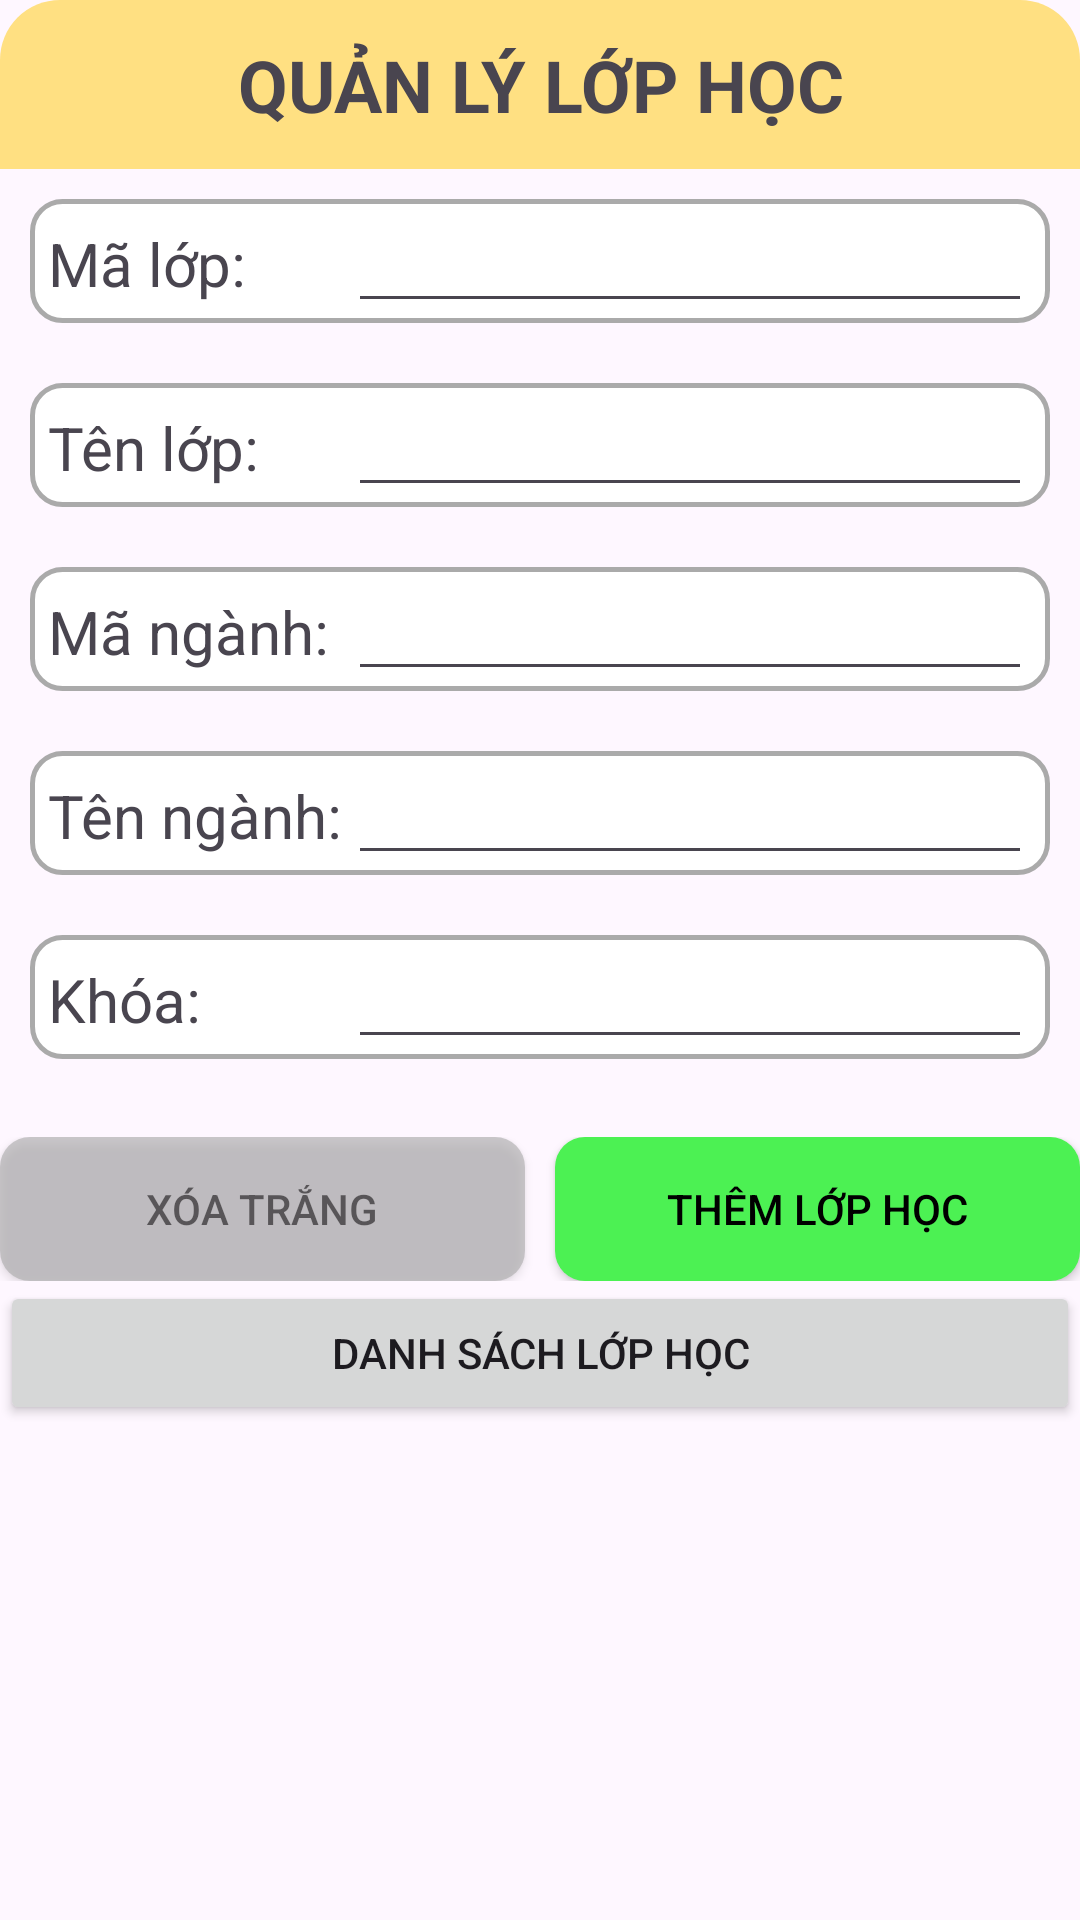

Write the Android layout XML for this screen, with the resource values it uses.
<!-- AndroidManifest.xml: application theme Theme.Project_Solo_72DCHT21 -->
<!-- res/layout/fragment_lophoc.xml -->
<?xml version="1.0" encoding="utf-8"?>
<LinearLayout xmlns:android="http://schemas.android.com/apk/res/android"
    xmlns:app="http://schemas.android.com/apk/res-auto"
    android:layout_width="match_parent"
    android:layout_height="wrap_content"
    android:background="@drawable/backgroundwhite_radius16"
    android:orientation="vertical">

    <TextView
        android:layout_width="match_parent"
        android:layout_height="wrap_content"
        android:text="QUẢN LÝ LỚP HỌC"
        android:textSize="24dp"
        android:gravity="center"
        android:textStyle="bold"
        android:background="@drawable/bg_radius_top_lr"
        android:padding="12dp"
        />
    <LinearLayout
        android:layout_width="match_parent"
        android:layout_height="wrap_content"
        android:orientation="horizontal"
        android:background="@drawable/radius_14_border_gray"
        android:layout_margin="10dp"
        android:paddingLeft="6dp"
        android:paddingRight="6dp"
        >
        <TextView
            android:layout_width="100dp"
            android:layout_height="wrap_content"
            android:text="Mã lớp:"
            android:textSize="20dp"/>
        <EditText
            android:id="@+id/malop"
            android:layout_width="fill_parent"
            android:layout_height="wrap_content"/>

    </LinearLayout>
    <LinearLayout
        android:layout_width="match_parent"
        android:layout_height="wrap_content"
        android:orientation="horizontal"
        android:background="@drawable/radius_14_border_gray"
        android:layout_margin="10dp"
        android:paddingLeft="6dp"
        android:paddingRight="6dp">
        <TextView
            android:layout_width="100dp"
            android:layout_height="wrap_content"
            android:text="Tên lớp:"
            android:textSize="20dp"/>
        <EditText
            android:id="@+id/tenlop"
            android:layout_width="fill_parent"
            android:layout_height="wrap_content"/>

    </LinearLayout>
    <LinearLayout
        android:layout_width="match_parent"
        android:layout_height="wrap_content"
        android:orientation="horizontal"
        android:background="@drawable/radius_14_border_gray"
        android:layout_margin="10dp"
        android:paddingLeft="6dp"
        android:paddingRight="6dp">
        <TextView
            android:layout_width="100dp"
            android:layout_height="wrap_content"
            android:text="Mã ngành:"
            android:textSize="20dp"/>
        <EditText
            android:id="@+id/manganh"
            android:layout_width="fill_parent"
            android:layout_height="wrap_content"/>

    </LinearLayout>
    <LinearLayout
        android:layout_width="match_parent"
        android:layout_height="wrap_content"
        android:orientation="horizontal"
        android:background="@drawable/radius_14_border_gray"
        android:layout_margin="10dp"
        android:paddingLeft="6dp"
        android:paddingRight="6dp">
        <TextView
            android:layout_width="100dp"
            android:layout_height="wrap_content"
            android:text="Tên ngành:"
            android:textSize="20dp"/>
        <EditText
            android:id="@+id/tennganh"
            android:layout_width="fill_parent"
            android:layout_height="wrap_content"/>

    </LinearLayout>
    <LinearLayout
        android:layout_width="match_parent"
        android:layout_height="wrap_content"
        android:orientation="horizontal"
        android:background="@drawable/radius_14_border_gray"
        android:layout_margin="10dp"
        android:paddingLeft="6dp"
        android:paddingRight="6dp">
        <TextView
            android:layout_width="100dp"
            android:layout_height="wrap_content"
            android:text="Khóa:"
            android:textSize="20dp"/>
        <EditText
            android:id="@+id/khoa"
            android:layout_width="fill_parent"
            android:layout_height="wrap_content"/>


    </LinearLayout>
    <LinearLayout
        android:layout_width="match_parent"
        android:layout_height="wrap_content"
        android:layout_marginTop="16dp"
        android:orientation="horizontal">

        <Button
            android:id="@+id/btnXoaTrang"
            android:layout_width="0dp"
            android:layout_height="wrap_content"
            android:layout_weight="1"
            android:background="@drawable/bg_yellow_radius_10"
            android:text="XÓA TRẮNG"
            android:textColor="@color/black"
            android:textSize="14dp"
            android:layout_marginEnd="10dp"
            android:alpha="0.6"
            app:backgroundTint="@color/gray"
            />

        <Button
            android:id="@+id/btnXacNhan"
            android:layout_width="0dp"
            android:layout_height="wrap_content"
            android:layout_weight="1"
            android:background="@drawable/bg_yellow_radius_10"
            android:text="Thêm lớp học"
            android:textColor="@color/black"
            android:textSize="14dp"
            app:backgroundTint="@color/green"

            />

    </LinearLayout>
    <Button
        android:layout_width="match_parent"
        android:layout_height="wrap_content"
        android:id="@+id/xemdanhsach_lop"
        android:text="Danh sách lớp học"/>
</LinearLayout>
<!-- resources referenced by this layout -->
<resources>
  <color name="black">#FF000000</color>
  <color name="gray">#AAAAAA</color>
  <color name="green">#4CF153</color>
  <!-- drawable bg_radius_top_lr (drawable) -->
  <?xml version="1.0" encoding="utf-8"?>
  <shape xmlns:android="http://schemas.android.com/apk/res/android">
  
      <solid android:color="@color/yellow"/>
      <corners
          android:topLeftRadius="20dp"
          android:topRightRadius="20dp"/>
  </shape>
  <!-- drawable bg_yellow_radius_10 (drawable) -->
  <?xml version="1.0" encoding="utf-8"?>
  <shape xmlns:android="http://schemas.android.com/apk/res/android">
  <solid android:color="@color/yellow"/>
  <corners android:radius="10dp"/>
  </shape>
  <!-- drawable radius_14_border_gray (drawable) -->
  <?xml version="1.0" encoding="utf-8"?>
  <shape xmlns:android="http://schemas.android.com/apk/res/android">
  
      <solid android:color="@color/white"/>
      <corners android:radius="10dp"/>
      <stroke
          android:width="1.5dp"
          android:color="@color/gray"/>
  </shape>
  <style name="Theme.Project_Solo_72DCHT21" parent="Base.Theme.Project_Solo_72DCHT21" />
  <color name="yellow">#FFE082</color>
  <color name="white">#FFFFFFFF</color>
  <style name="Base.Theme.Project_Solo_72DCHT21" parent="Theme.Material3.DayNight.NoActionBar">
          
          
      </style>
</resources>
